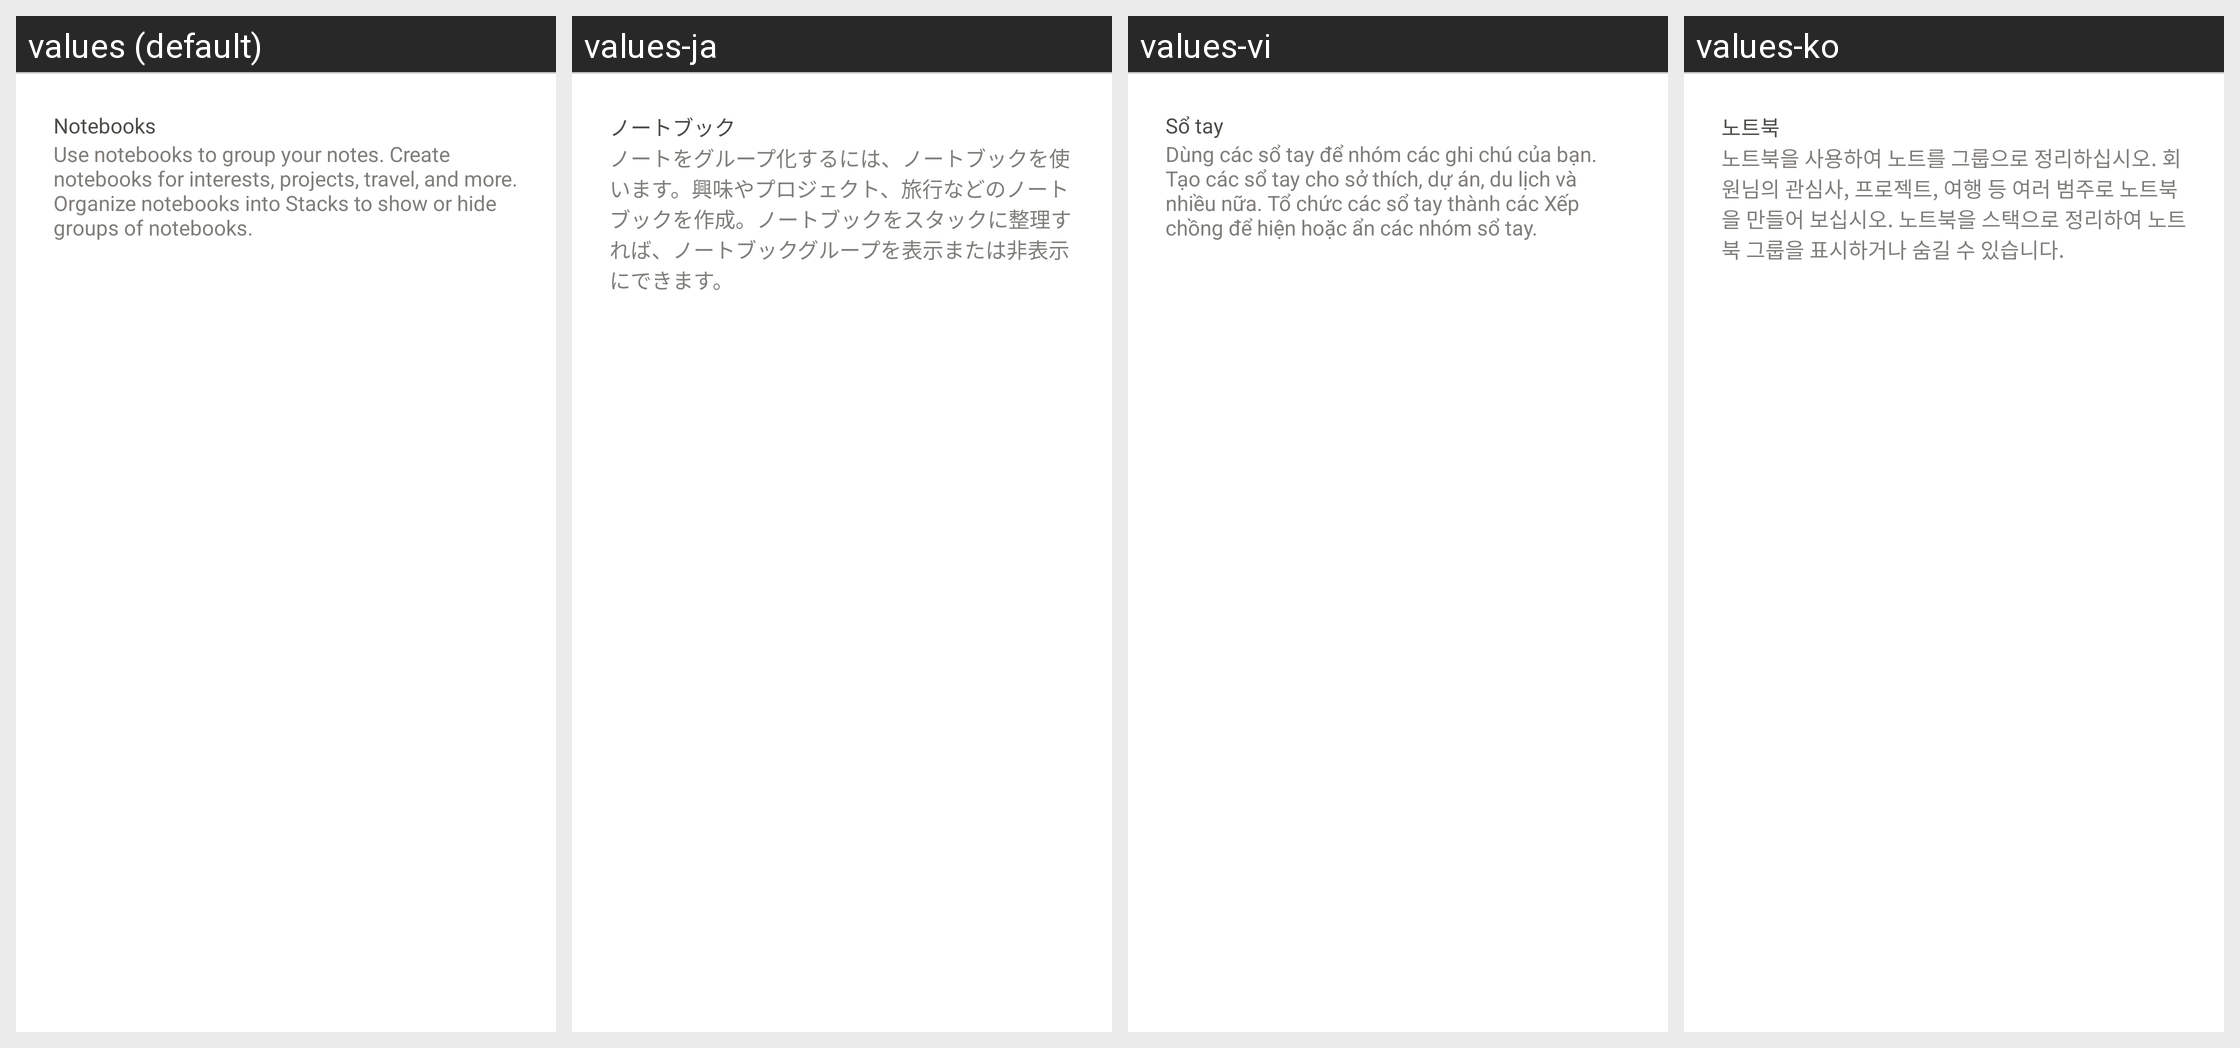

The same Android screen rendered under several of its app's locales, left to right. List the strings drawn on it with the default value and each locale's translation.
Android screen res/layout/footer.xml rendered under 4 locales, left to right: values (default), values-ja, values-vi, values-ko. Device: Nexus 5 (rendered at 1080×1920; each locale shown at half size, 540×960, under a caption strip naming it); theme Theme.MaterialComponents.DayNight.NoActionBar.
Other locales in the repository, not shown: values-ar, values-ca, values-cs, values-da, values-de, values-es, values-et, values-fi, values-fr, values-gl, values-hr, values-in, values-it, values-ms, values-nl, values-no, values-pl, values-pt, values-pt-rBR, values-ro, values-ru, values-sr, values-sv, values-th, values-tr, values-uk, values-zh-rCN, values-zh-rTW.
Strings drawn on this screen, with the default value and each locale's value (text and hints the layout hard-codes, and strings that could not be matched under every locale, appear in the picture but are not listed):

notebooks
  values: Notebooks
  values-ja: ノートブック
  values-vi: Sổ tay
  values-ko: 노트북

notebooks_help_bubble
  values: Use notebooks to group your notes. Create notebooks for interests, projects, travel, and more. Organize notebooks into Stacks to show or hide groups of notebooks.
  values-ja: ノートをグループ化するには、ノートブックを使います。興味やプロジェクト、旅行などのノートブックを作成。ノートブックをスタックに整理すれば、ノートブックグループを表示または非表示にできます。
  values-vi: Dùng các sổ tay để nhóm các ghi chú của bạn. Tạo các sổ tay cho sở thích, dự án, du lịch và nhiều nữa. Tổ chức các sổ tay thành các Xếp chồng để hiện hoặc ẩn các nhóm sổ tay.
  values-ko: 노트북을 사용하여 노트를 그룹으로 정리하십시오. 회원님의 관심사, 프로젝트, 여행 등 여러 범주로 노트북을 만들어 보십시오. 노트북을 스택으로 정리하여 노트북 그룹을 표시하거나 숨길 수 있습니다.
